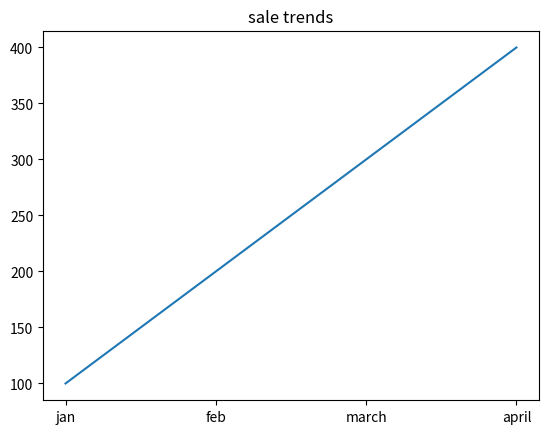

Write Python code to recreate this figure.
# -*- coding: utf-8 -*-
"""Trends.ipynb

Automatically generated by Colab.

Original file is located at
    https://colab.research.google.com/drive/1GBRBKKMJroGDlUMnNBe8NS45phwMOhhw
"""

import pandas as pd
import matplotlib.pyplot as plt

data=[100,200,300,400]
months=['jan','feb','march','april']

plt.plot(months,data)
plt.title("sale trends")
